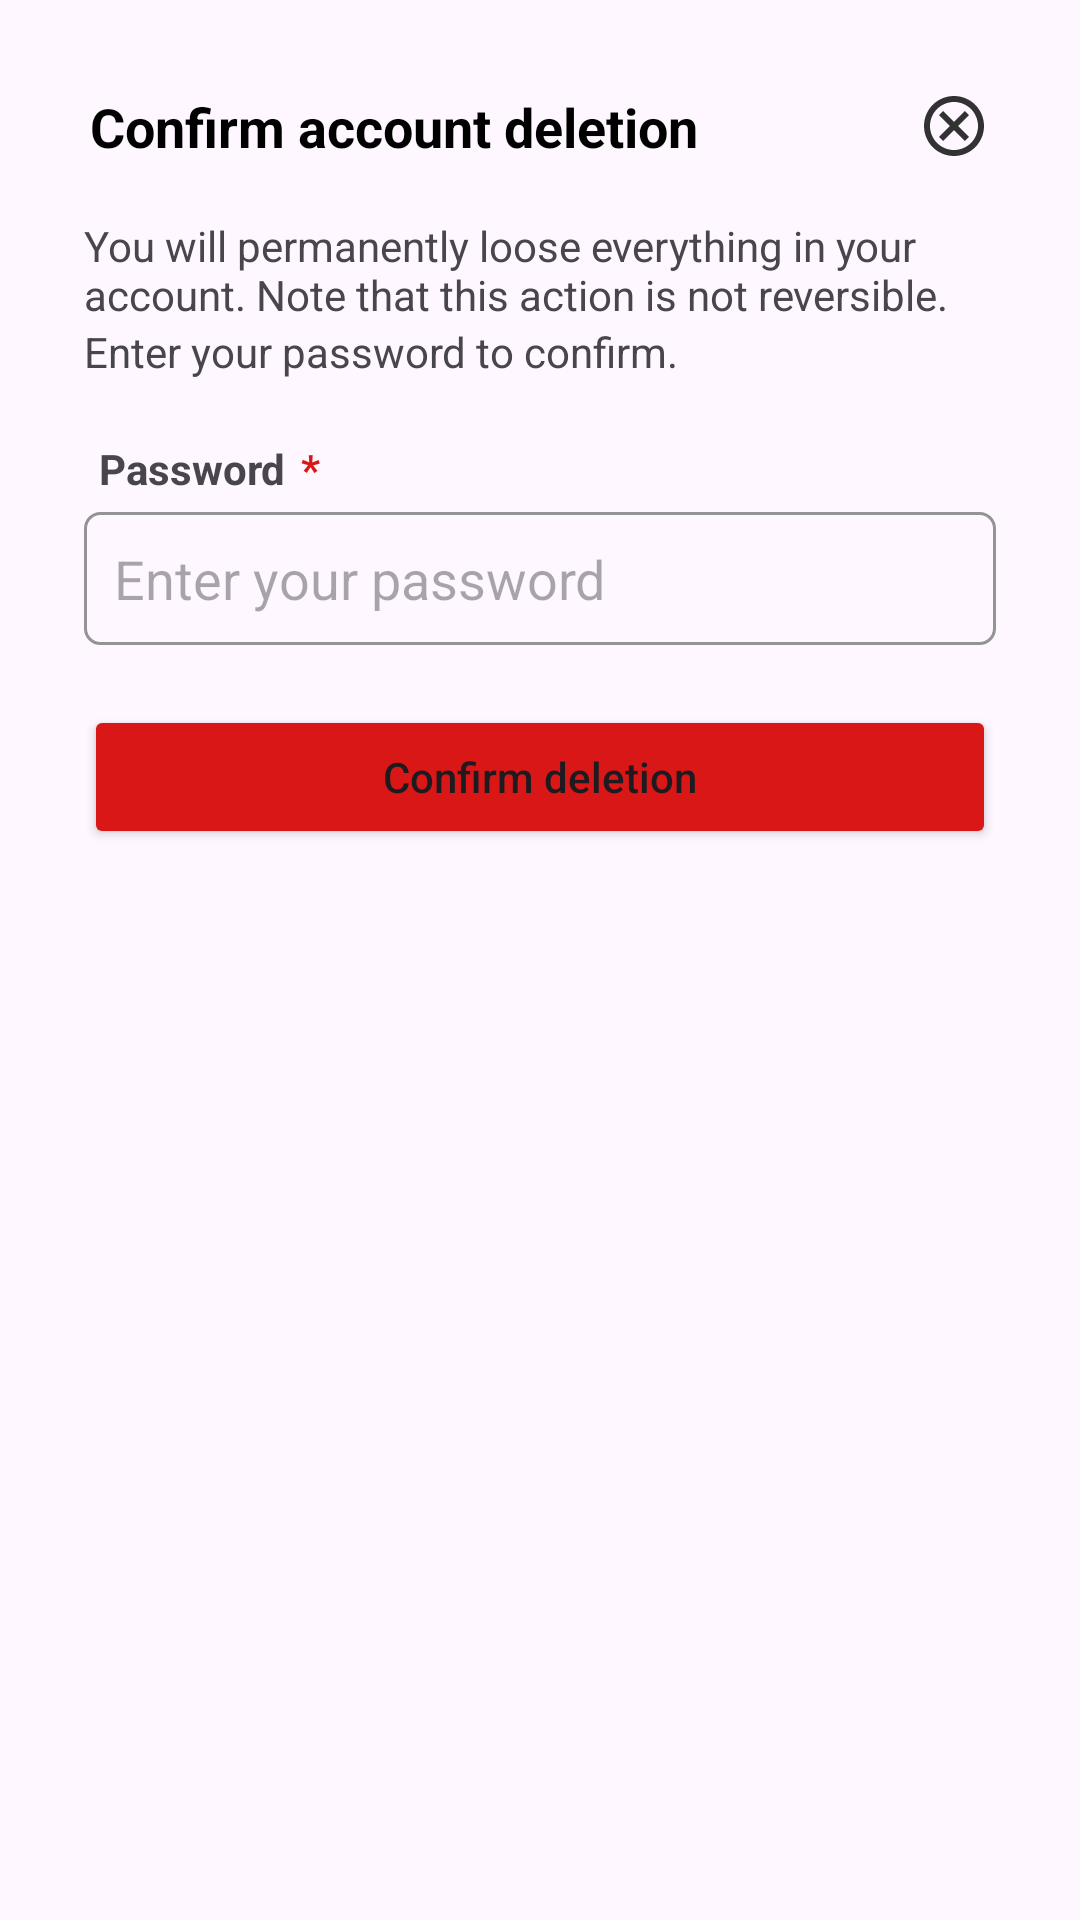

Here is an Android app screen rendered from its layout file. Give the layout XML and the strings, colors and styles it references.
<!-- AndroidManifest.xml: application theme Theme.Llm -->
<!-- res/layout/bottom_sheet_confirm_delete.xml -->
<?xml version="1.0" encoding="utf-8"?>
<LinearLayout xmlns:android="http://schemas.android.com/apk/res/android"
    android:layout_width="match_parent"
    android:orientation="vertical"
    android:padding="20dp"
    android:background="@drawable/dialog_bg"
    android:layout_height="match_parent">

    <LinearLayout
        android:padding="10dp"
        android:orientation="horizontal"
        android:layout_width="match_parent"
        android:layout_height="wrap_content">

        <TextView

            android:layout_weight="1"
            android:textAppearance="@style/TextAppearance.AppCompat.Medium"
            android:layout_width="wrap_content"
            android:layout_height="wrap_content"
            android:text="Confirm account deletion"
            android:textColor="@color/black"
            android:textStyle="bold"/>

        <ImageButton
            android:id="@+id/imgBtnCancel"
            android:background="@drawable/ic_action_cancel"
            android:layout_width="wrap_content"
            android:layout_height="wrap_content"/>

    </LinearLayout>


    <LinearLayout
        android:id="@+id/layoutEdit"
        android:orientation="vertical"
        android:layout_width="match_parent"
        android:layout_height="wrap_content"
        android:padding="8dp">

        <TextView
            android:layout_width="wrap_content"
            android:layout_height="wrap_content"
            android:text="You will permanently loose everything in your account. Note that this action is not reversible."
            android:textAppearance="@style/TextAppearance.AppCompat.Small"
            />
        <TextView
            android:layout_width="wrap_content"
            android:layout_height="wrap_content"
            android:text="Enter your password to confirm."
            android:textAppearance="@style/TextAppearance.AppCompat.Small"
            />
        <LinearLayout
            android:layout_marginTop="20dp"
            android:orientation="vertical"
            android:layout_width="match_parent"
            android:layout_height="wrap_content">

            <LinearLayout
                android:orientation="horizontal"
                android:layout_width="match_parent"
                android:layout_height="wrap_content">

                <TextView
                    android:textStyle="bold"
                    android:layout_marginStart="5dp"
                    android:text="Password"
                    android:layout_width="wrap_content"
                    android:layout_height="wrap_content"/>

                <TextView
                    android:textStyle="bold"
                    android:textColor="@color/red"
                    android:layout_marginStart="5dp"
                    android:text="*"
                    android:layout_width="wrap_content"
                    android:layout_height="wrap_content"/>

            </LinearLayout>

            <EditText
                android:id="@+id/etPassword"
                android:inputType="textPassword"
                android:layout_marginTop="5dp"
                android:hint="Enter your password"
                android:background="@drawable/edit_text_border"
                android:layout_width="match_parent"
                android:layout_height="wrap_content"/>

        </LinearLayout>

        <Button
            android:backgroundTint="@color/red"
            android:layout_marginTop="20dp"
            android:id="@+id/btnConfirmDelete"
            android:textAllCaps="false"
            android:text="Confirm deletion"
            android:layout_width="match_parent"
            android:layout_height="wrap_content"/>

    </LinearLayout>



</LinearLayout>
<!-- resources referenced by this layout -->
<resources>
  <color name="black">#FF000000</color>
  <color name="red">#DA1717</color>
  <!-- drawable edit_text_border (drawable) -->
  <?xml version="1.0" encoding="utf-8"?>
  <selector xmlns:android="http://schemas.android.com/apk/res/android"
      android:layout_height="wrap_content"
      android:layout_width="wrap_content">
      <item>
          <shape android:shape="rectangle">
              <solid/>
              <corners android:radius="5dp" />
              <stroke
                  android:width="1dp"
                  android:color="#949494" />
              <padding
                  android:right="10dp"
                  android:left="10dp"
                  android:bottom="10dp"
                  android:top="10dp"
                  />
          </shape>
      </item>
  </selector>
  <!-- drawable ic_action_cancel: png bitmap (drawable-hdpi, 583 bytes) -->
  <style name="Theme.Llm" parent="Base.Theme.Llm" />
  <style name="Base.Theme.Llm" parent="Theme.Material3.DayNight.NoActionBar">
          
          
      </style>
</resources>
